Photos from the image-classification dataset "Dataset" in the GitHub repository the-abood/AI-Powered-Self-Checkout-Systems-in-Retail-Environments. Its 6 classes are: blue boost, pepsi, purple boost, quavers, red boost, tuna sandwich.

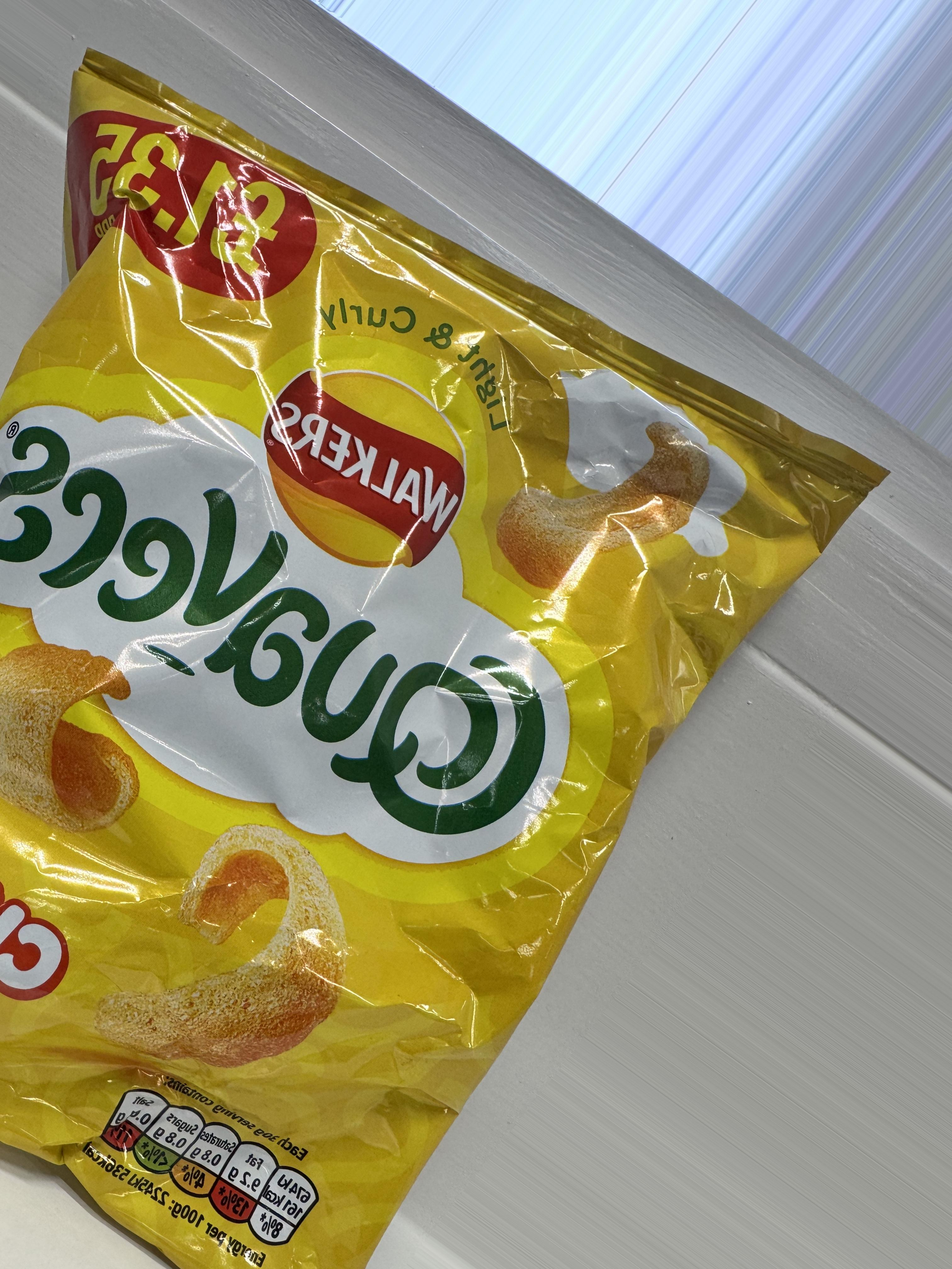
Label: quavers

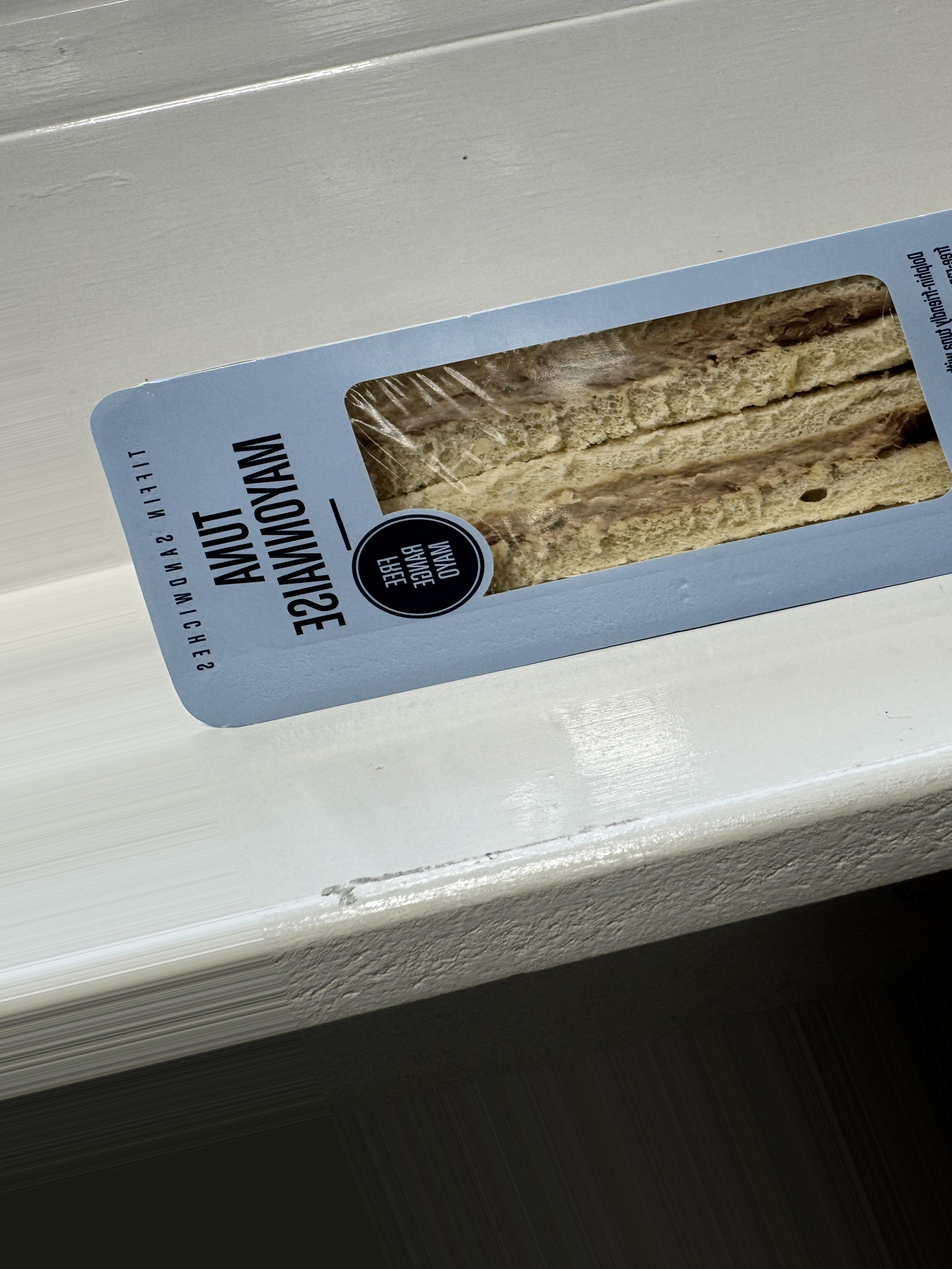
Label: tuna sandwich

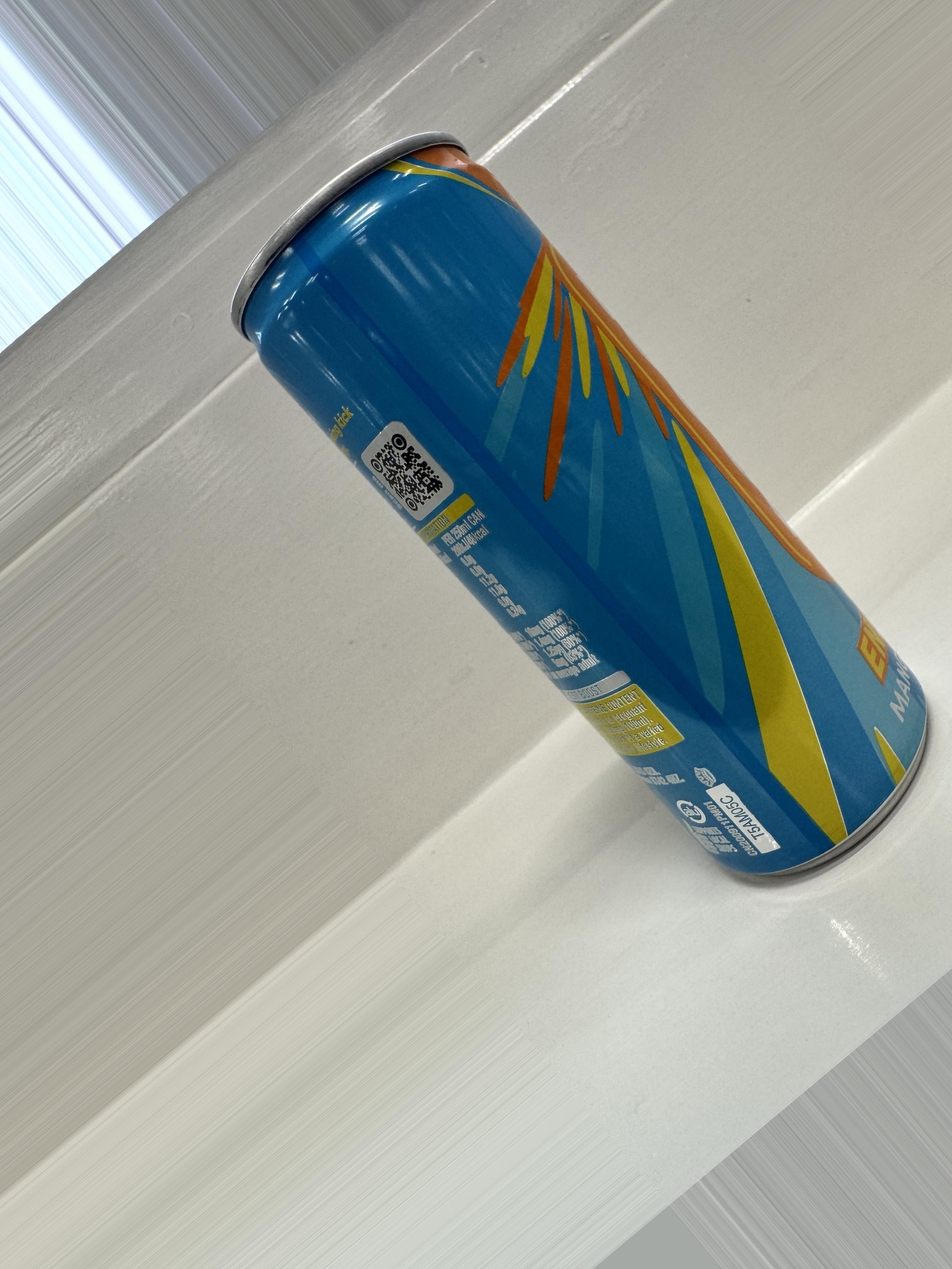
Label: blue boost

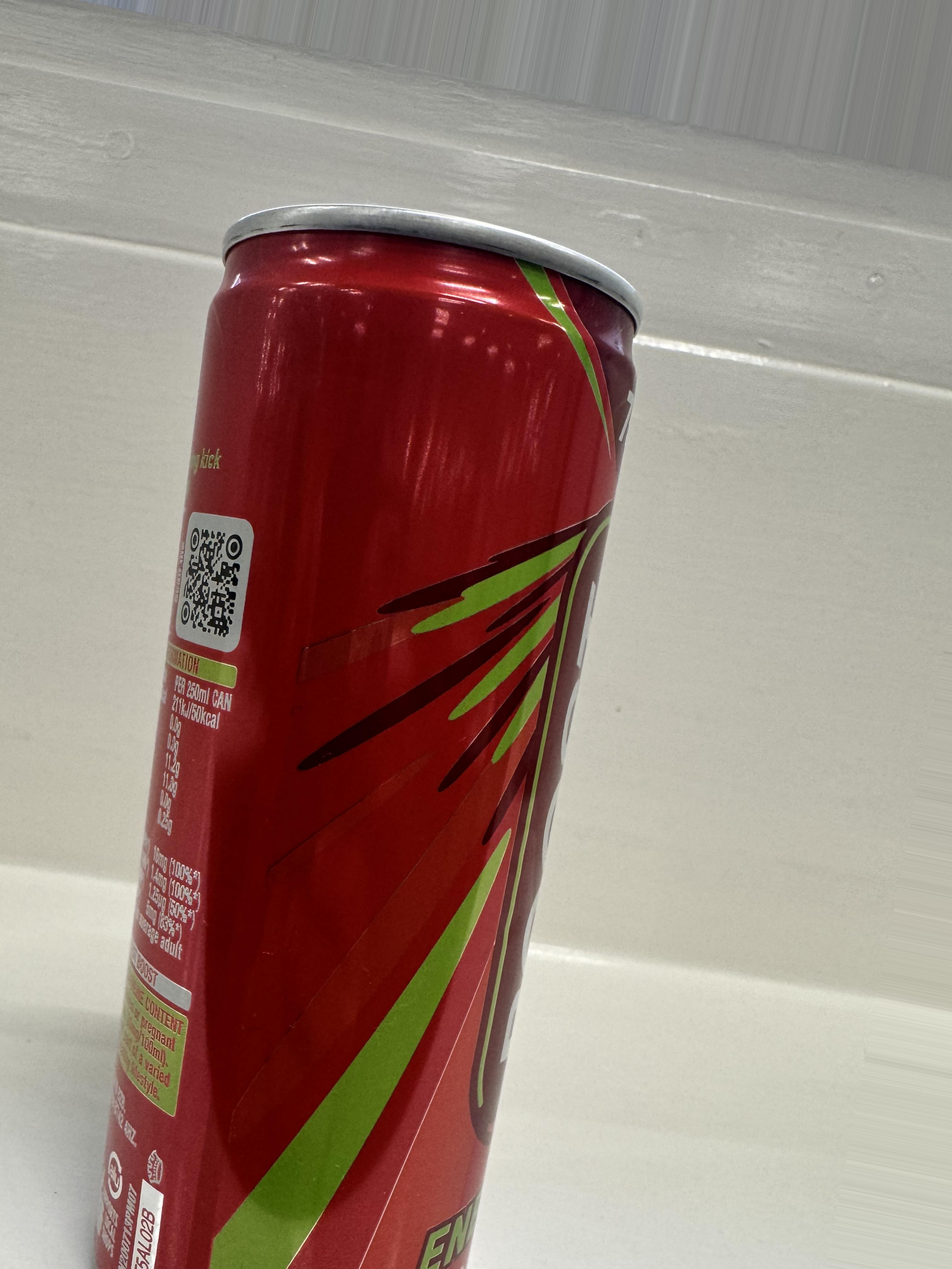
Label: red boost

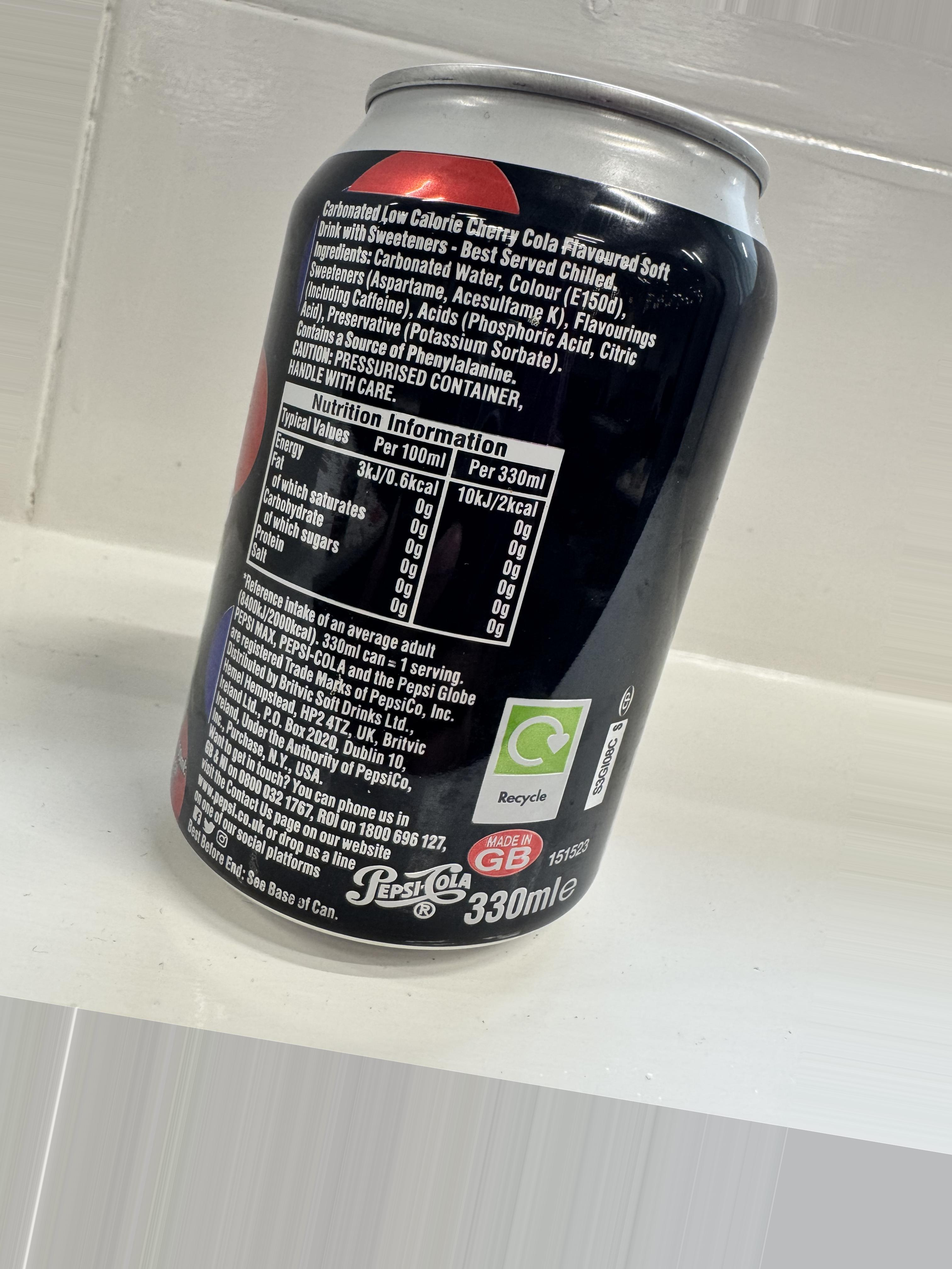
Label: pepsi

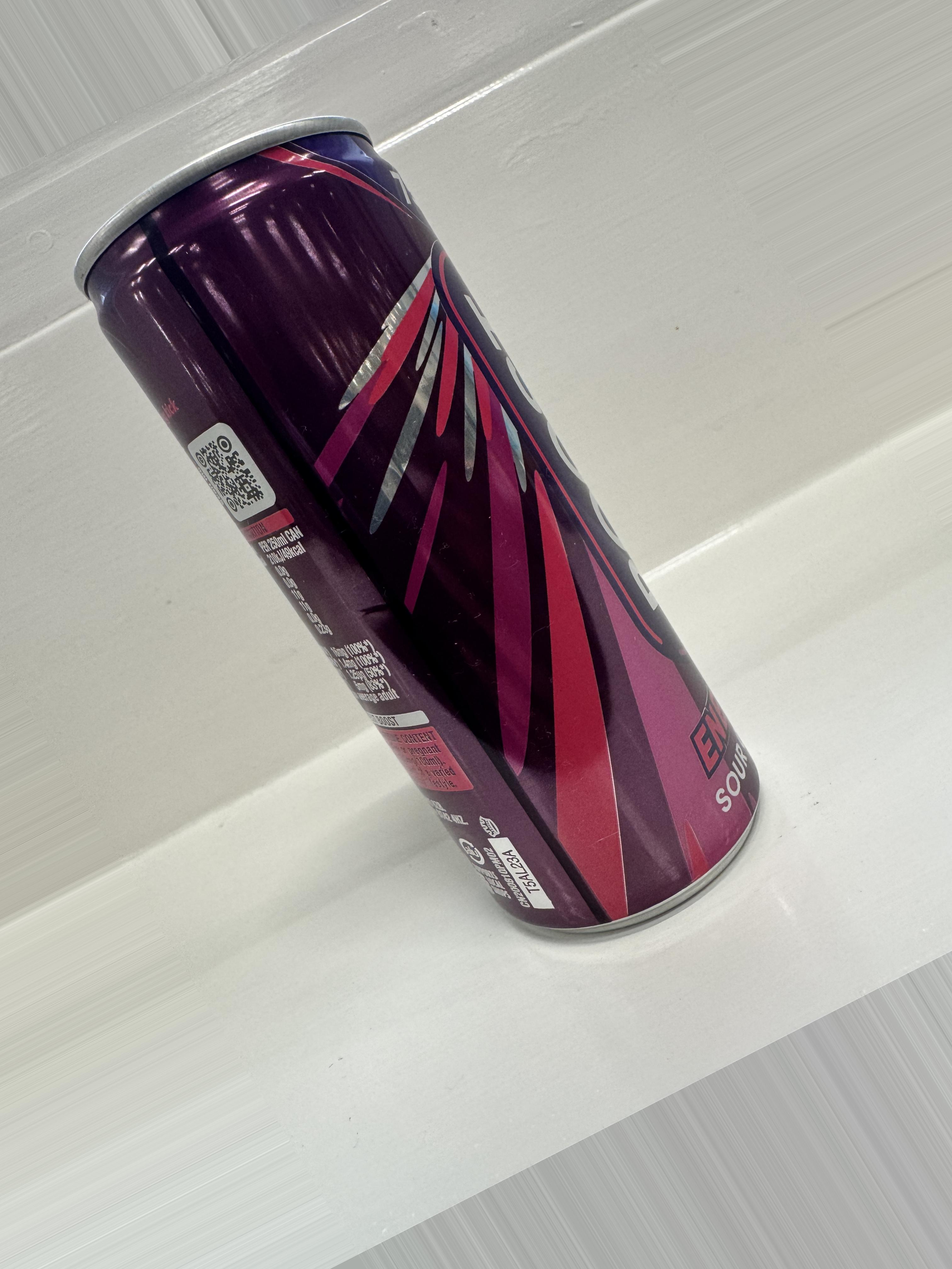
Label: purple boost
